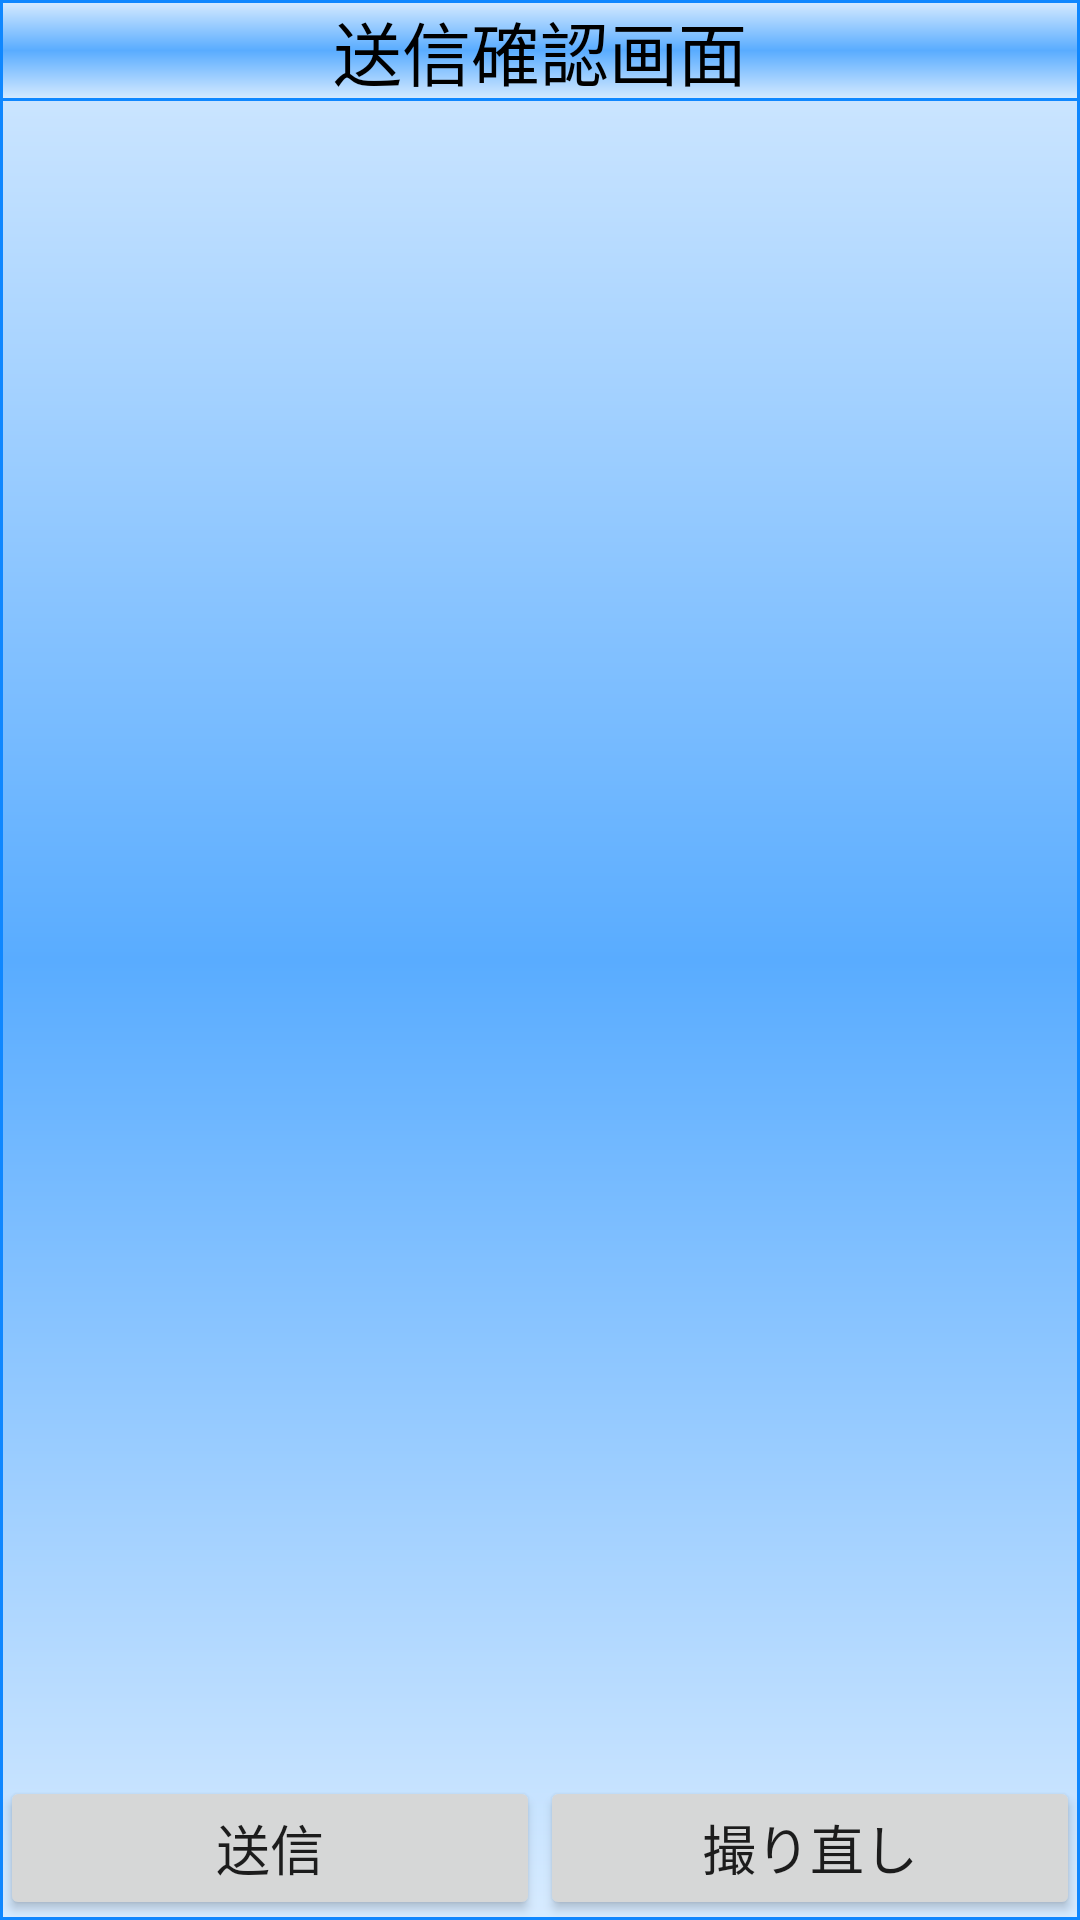

Android layout source for this screen:
<!-- AndroidManifest.xml: fallback theme Theme.MaterialComponents.DayNight.NoActionBar -->
<!-- res/layout/camera_send.xml -->
<?xml version="1.0" encoding="utf-8"?>
<LinearLayout xmlns:android="http://schemas.android.com/apk/res/android"
    android:layout_width="fill_parent"
    android:layout_height="fill_parent"
    android:background="@drawable/report_background1"
    android:orientation="vertical" >

    <LinearLayout
        android:id="@+id/ll"
        android:layout_width="fill_parent"
        android:layout_height="fill_parent"
        android:orientation="vertical"
        android:background="@drawable/report_background1" >

        <TextView
            android:id="@+id/title"
            android:layout_width="fill_parent"
            android:layout_height="wrap_content"
            android:background="@drawable/report_background1"
            android:gravity="center"
            android:text="送信確認画面"
            android:textColor="#000000"
            android:textSize="23sp" />

        <TextView
            android:id="@+id/workid"
            android:layout_width="fill_parent"
            android:layout_height="wrap_content"
            android:layout_marginLeft="5dp"
            android:textColor="#000000"
            android:textSize="18sp" />

        <TextView
            android:id="@+id/filename"
            android:layout_width="fill_parent"
            android:layout_height="wrap_content"
            android:layout_marginLeft="5dp"
            android:textColor="#000000"
            android:textSize="18sp" />

        <ImageView
            android:id="@+id/img"
            android:layout_width="wrap_content"
            android:layout_height="wrap_content"
            android:layout_weight="1" >
        </ImageView>

        <TableRow
            android:id="@+id/tableRow1"
            android:layout_width="match_parent"
            android:layout_height="wrap_content" >

            <Button
                android:id="@+id/button1"
                android:layout_width="fill_parent"
                android:layout_height="wrap_content"
                android:layout_weight="1"
                android:text="送信"
                android:textSize="18sp" />

            <Button
                android:id="@+id/button2"
                android:layout_width="fill_parent"
                android:layout_height="wrap_content"
                android:layout_weight="1"
                android:text="撮り直し"
                android:textSize="18sp" />
        </TableRow>
    </LinearLayout>

</LinearLayout>
<!-- resources referenced by this layout -->
<resources>
  <!-- drawable report_background1 (drawable) -->
  <?xml version="1.0" encoding="utf-8"?>
  <layer-list xmlns:android="http://schemas.android.com/apk/res/android">
  <item>
      <shape android:shape="rectangle">
          <gradient
              android:startColor="#D7EBFF"
              android:centerColor="#59ACFF"
              android:endColor="#D7EBFF"
              android:angle="270" />
          <corners
              android:radius="0dp" />
      </shape>
  </item>
  <item android:top="24dp">
      <shape android:shape="rectangle">
          <gradient
              android:startColor="#28002F7B"
              android:centerColor="#50002F7B"
              android:endColor="#36002F7B"
              android:angle="270" />
          <corners
              android:radius="0dp" />
      </shape>
  </item>
  </layer-list>
</resources>
